Image classification data set "data" (narmadha1998/deepfault_detect on GitHub). Class labels (2): defective, non-defective.

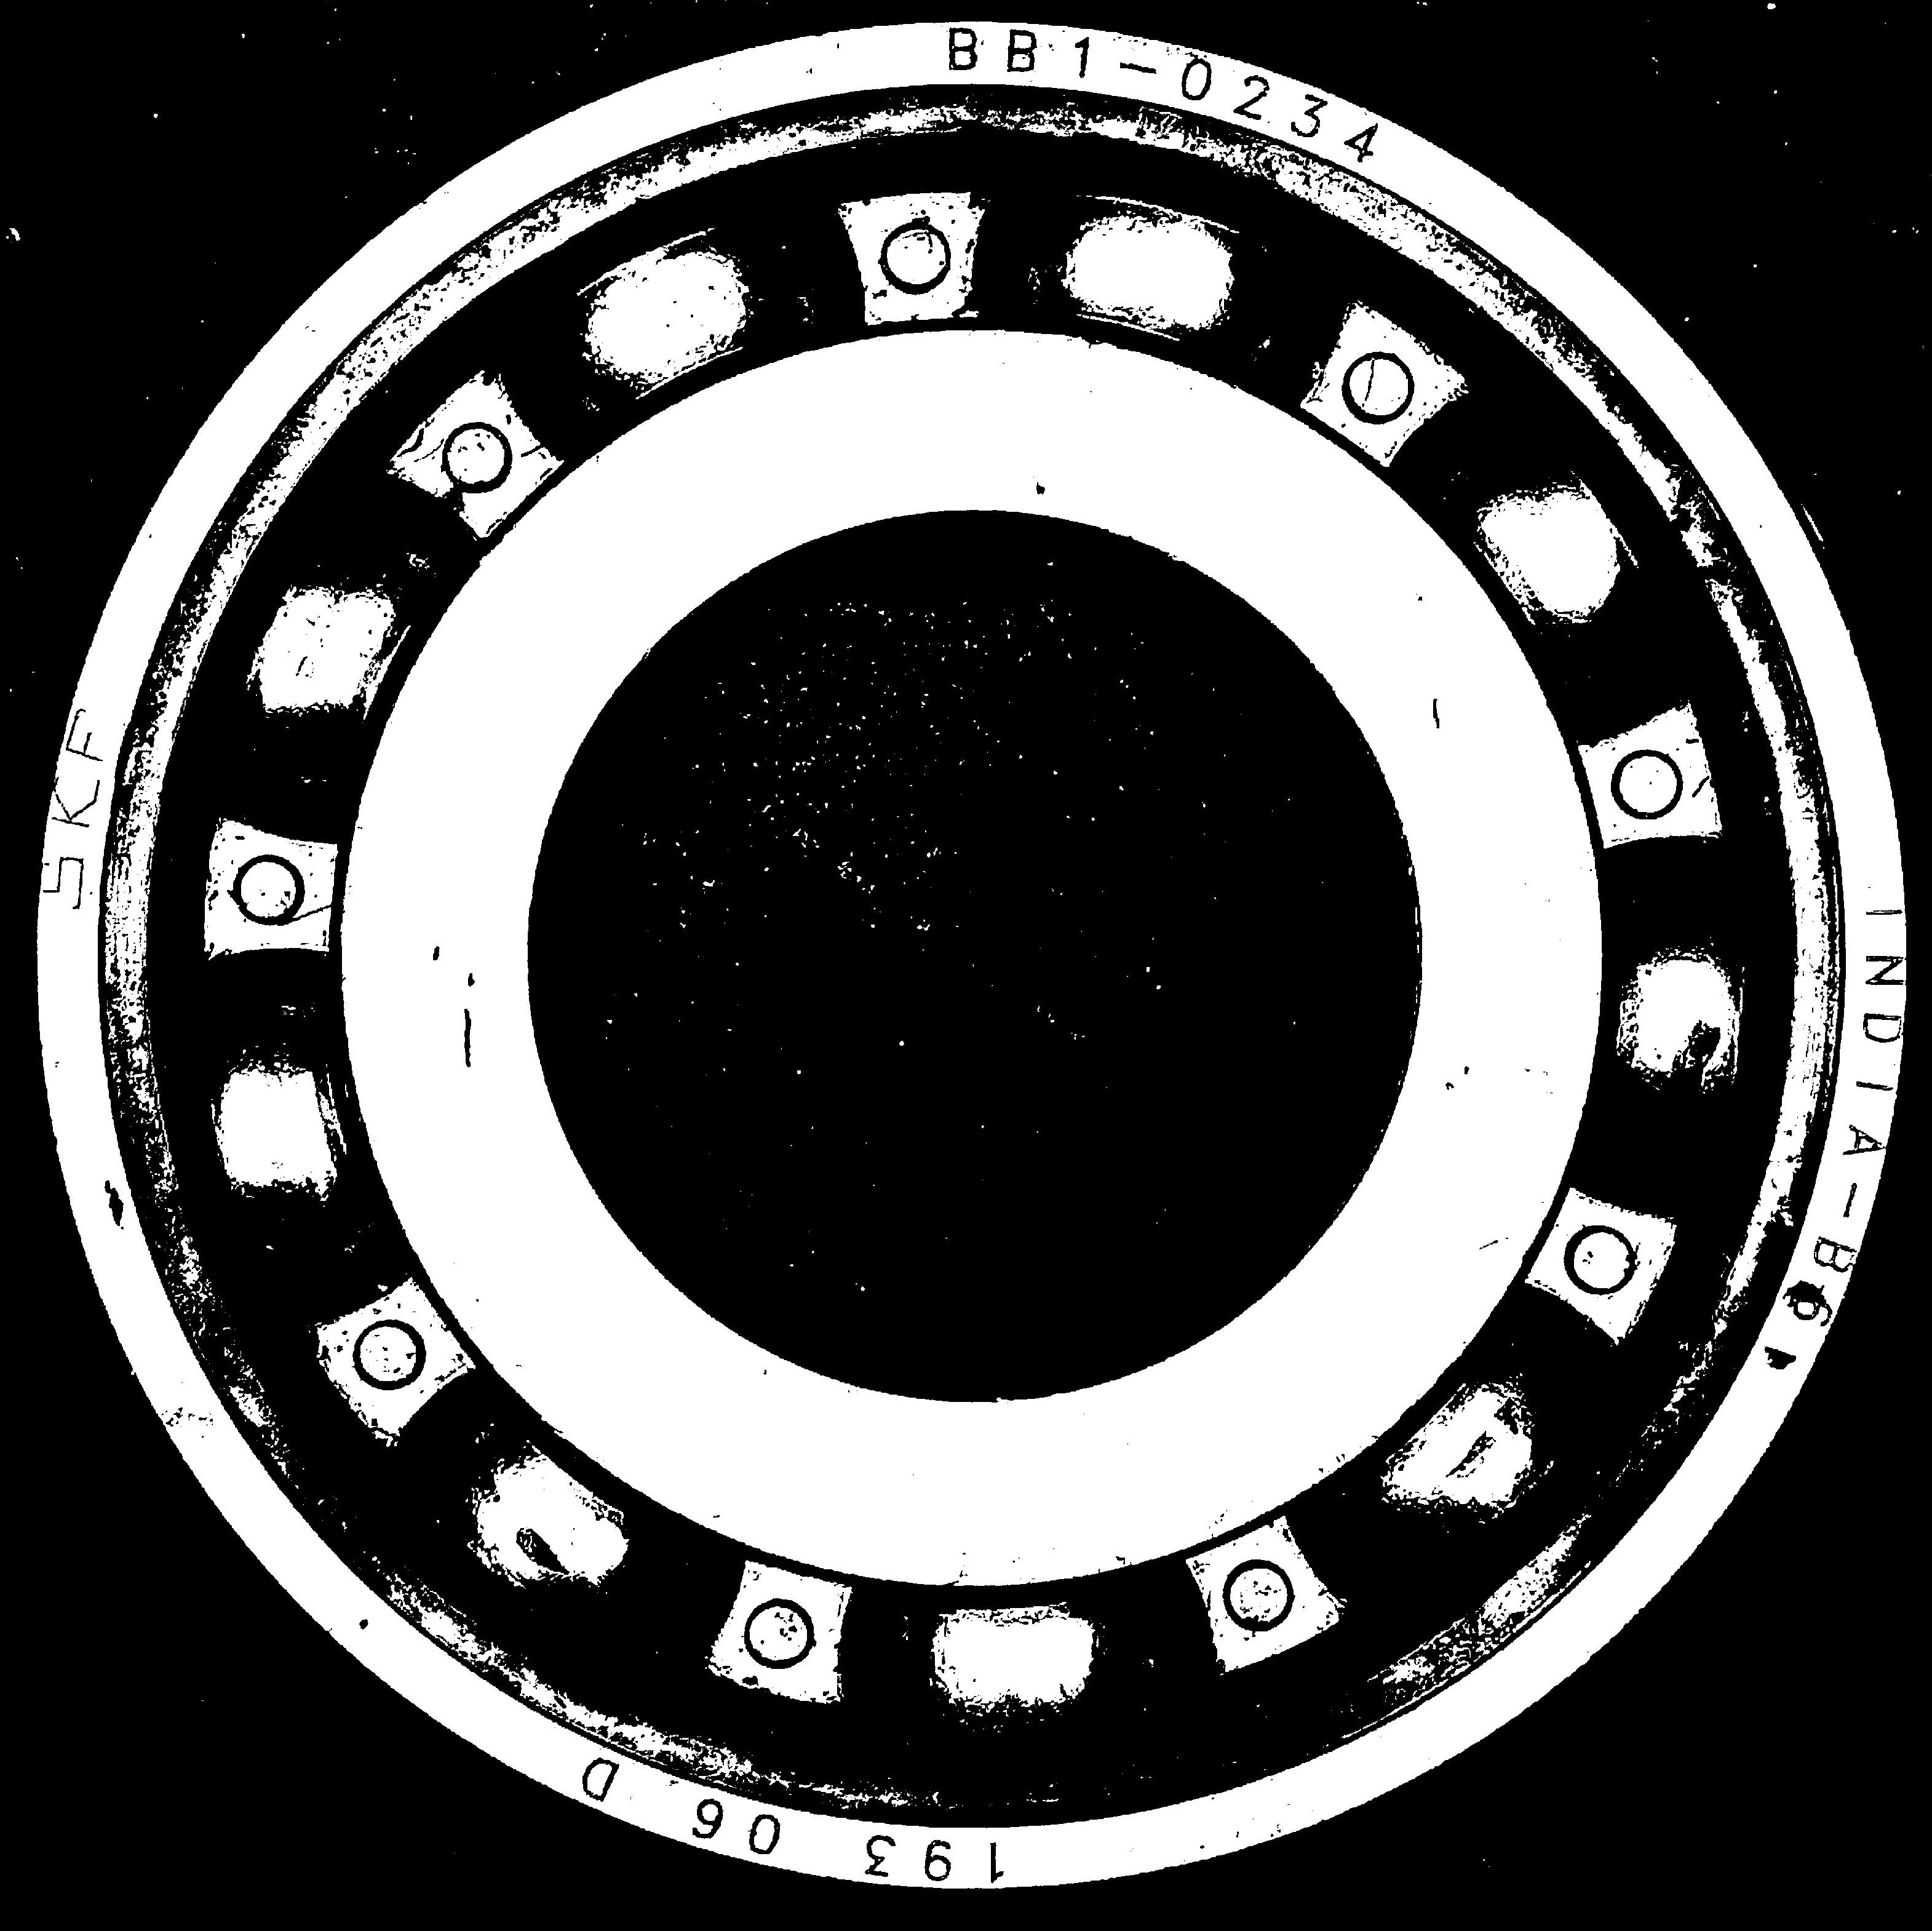
Label: non-defective

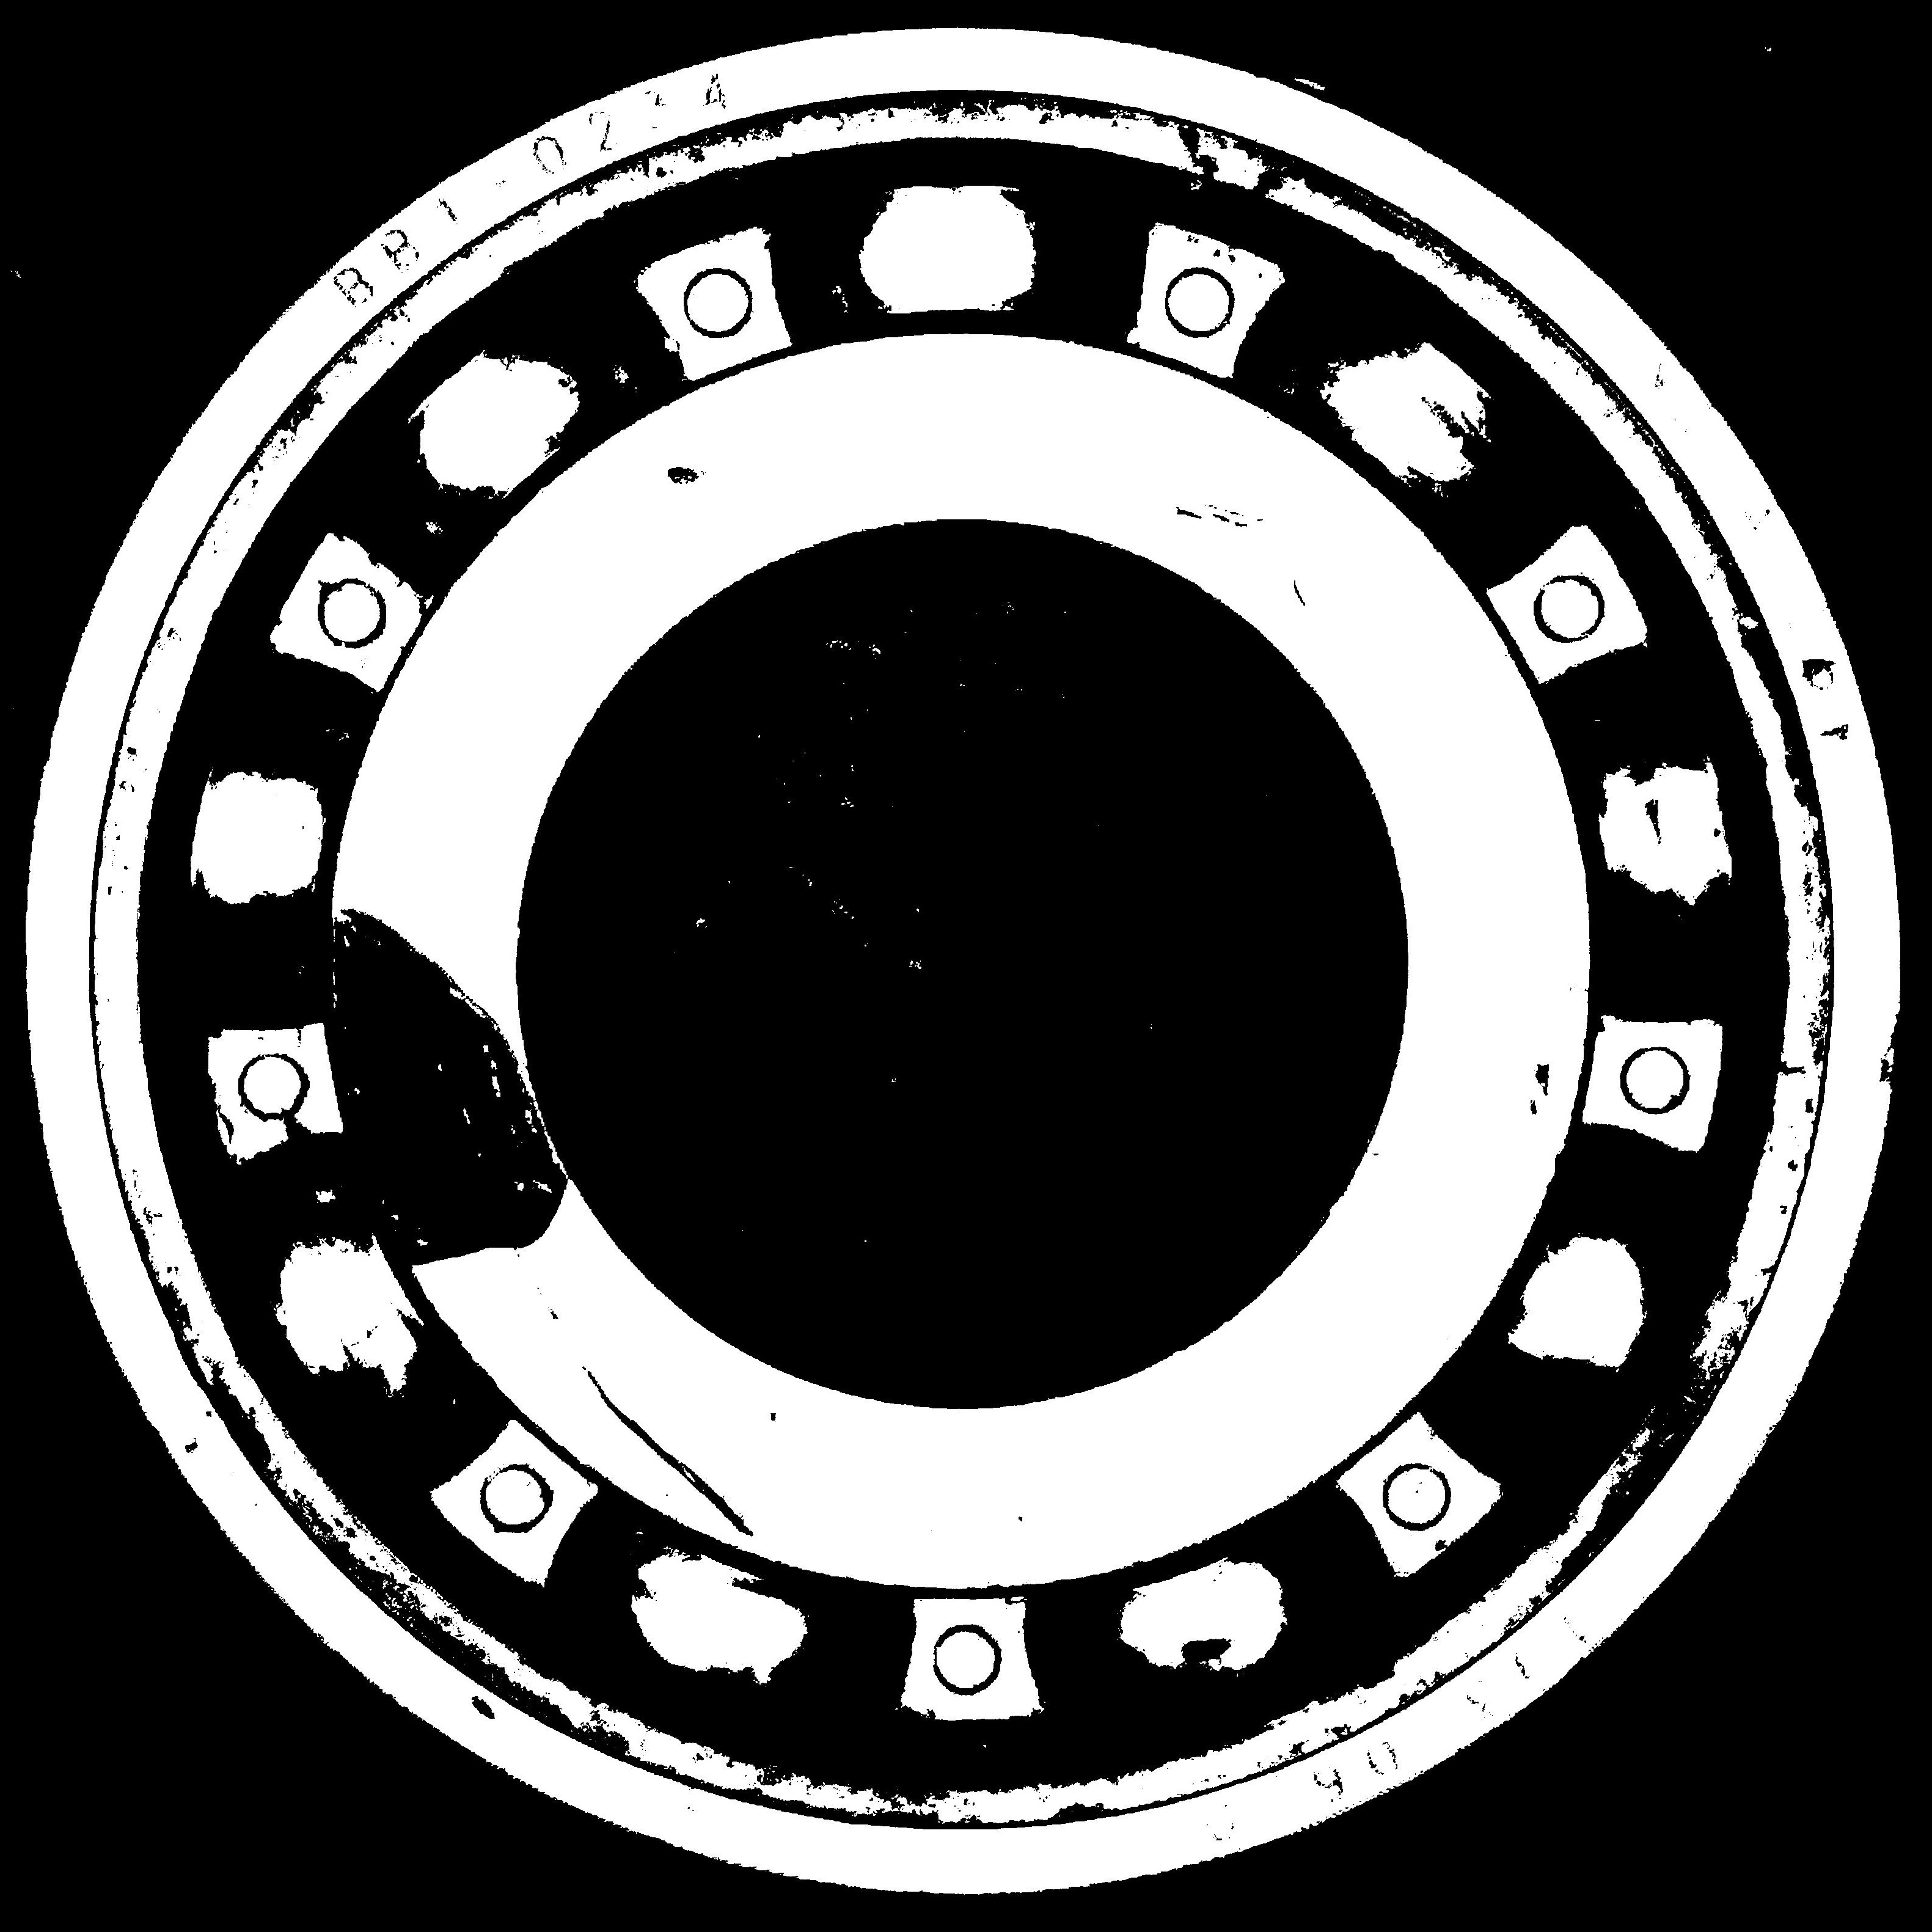
Label: defective

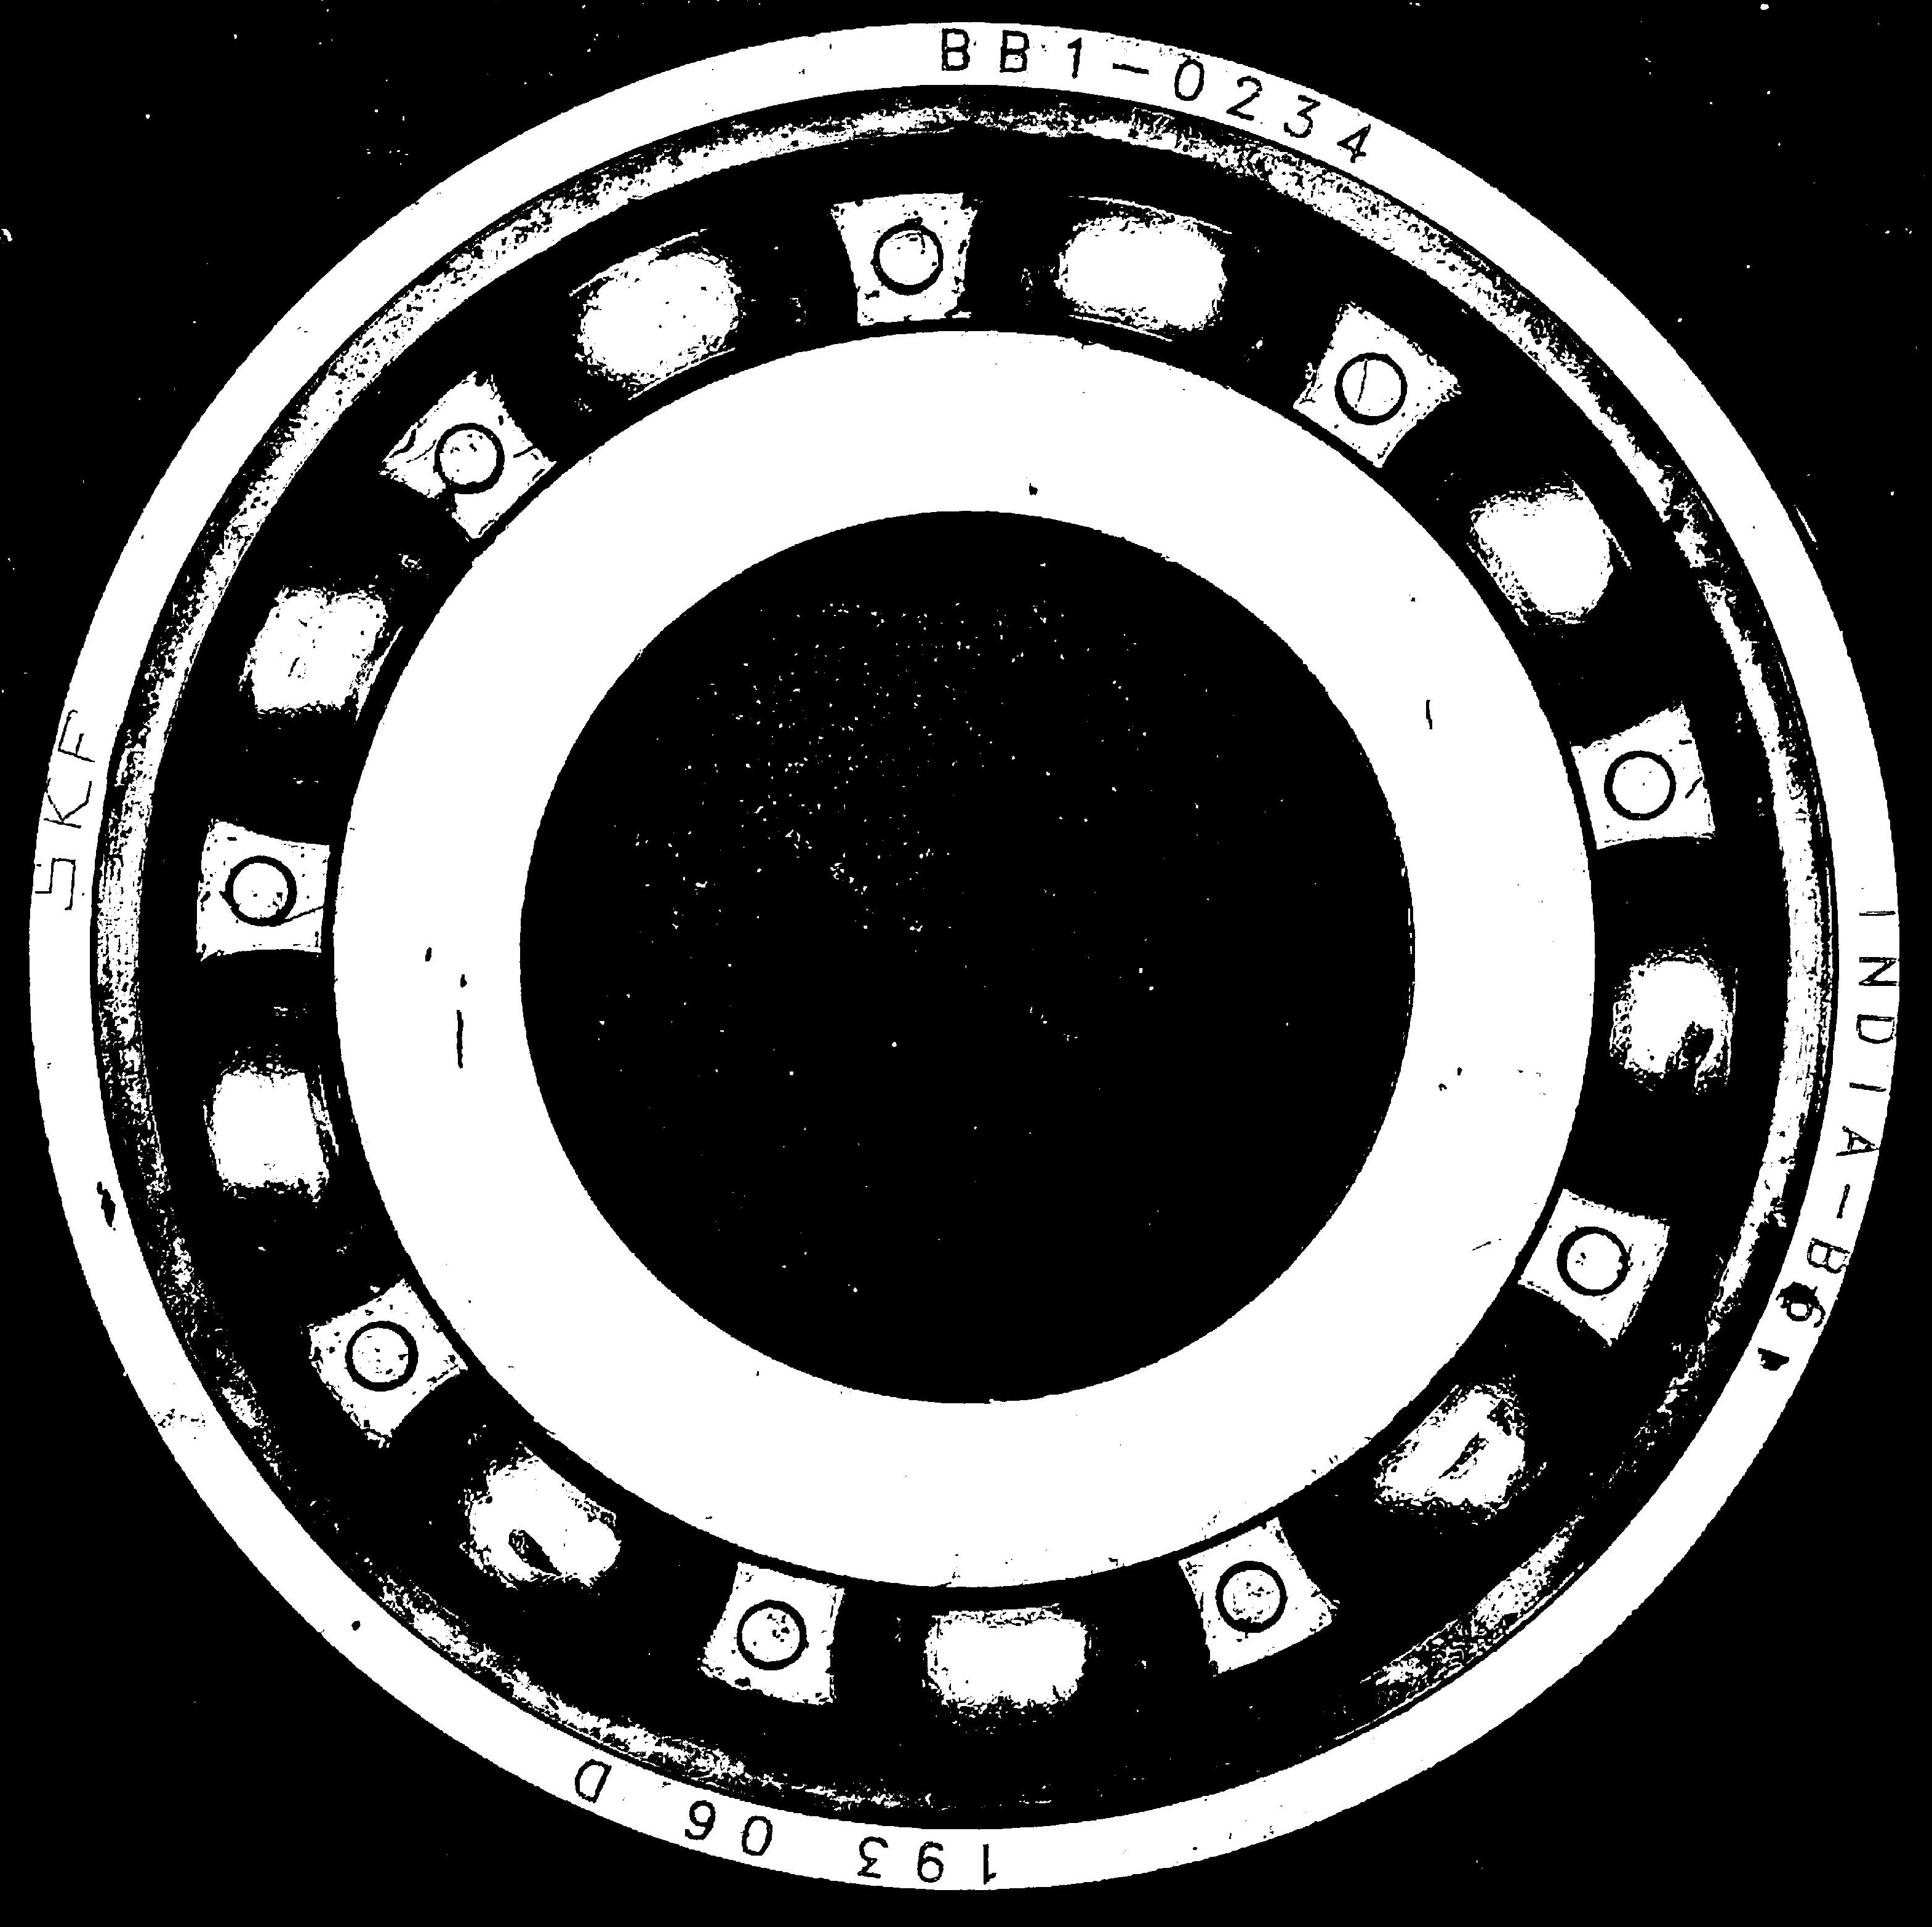
Label: non-defective

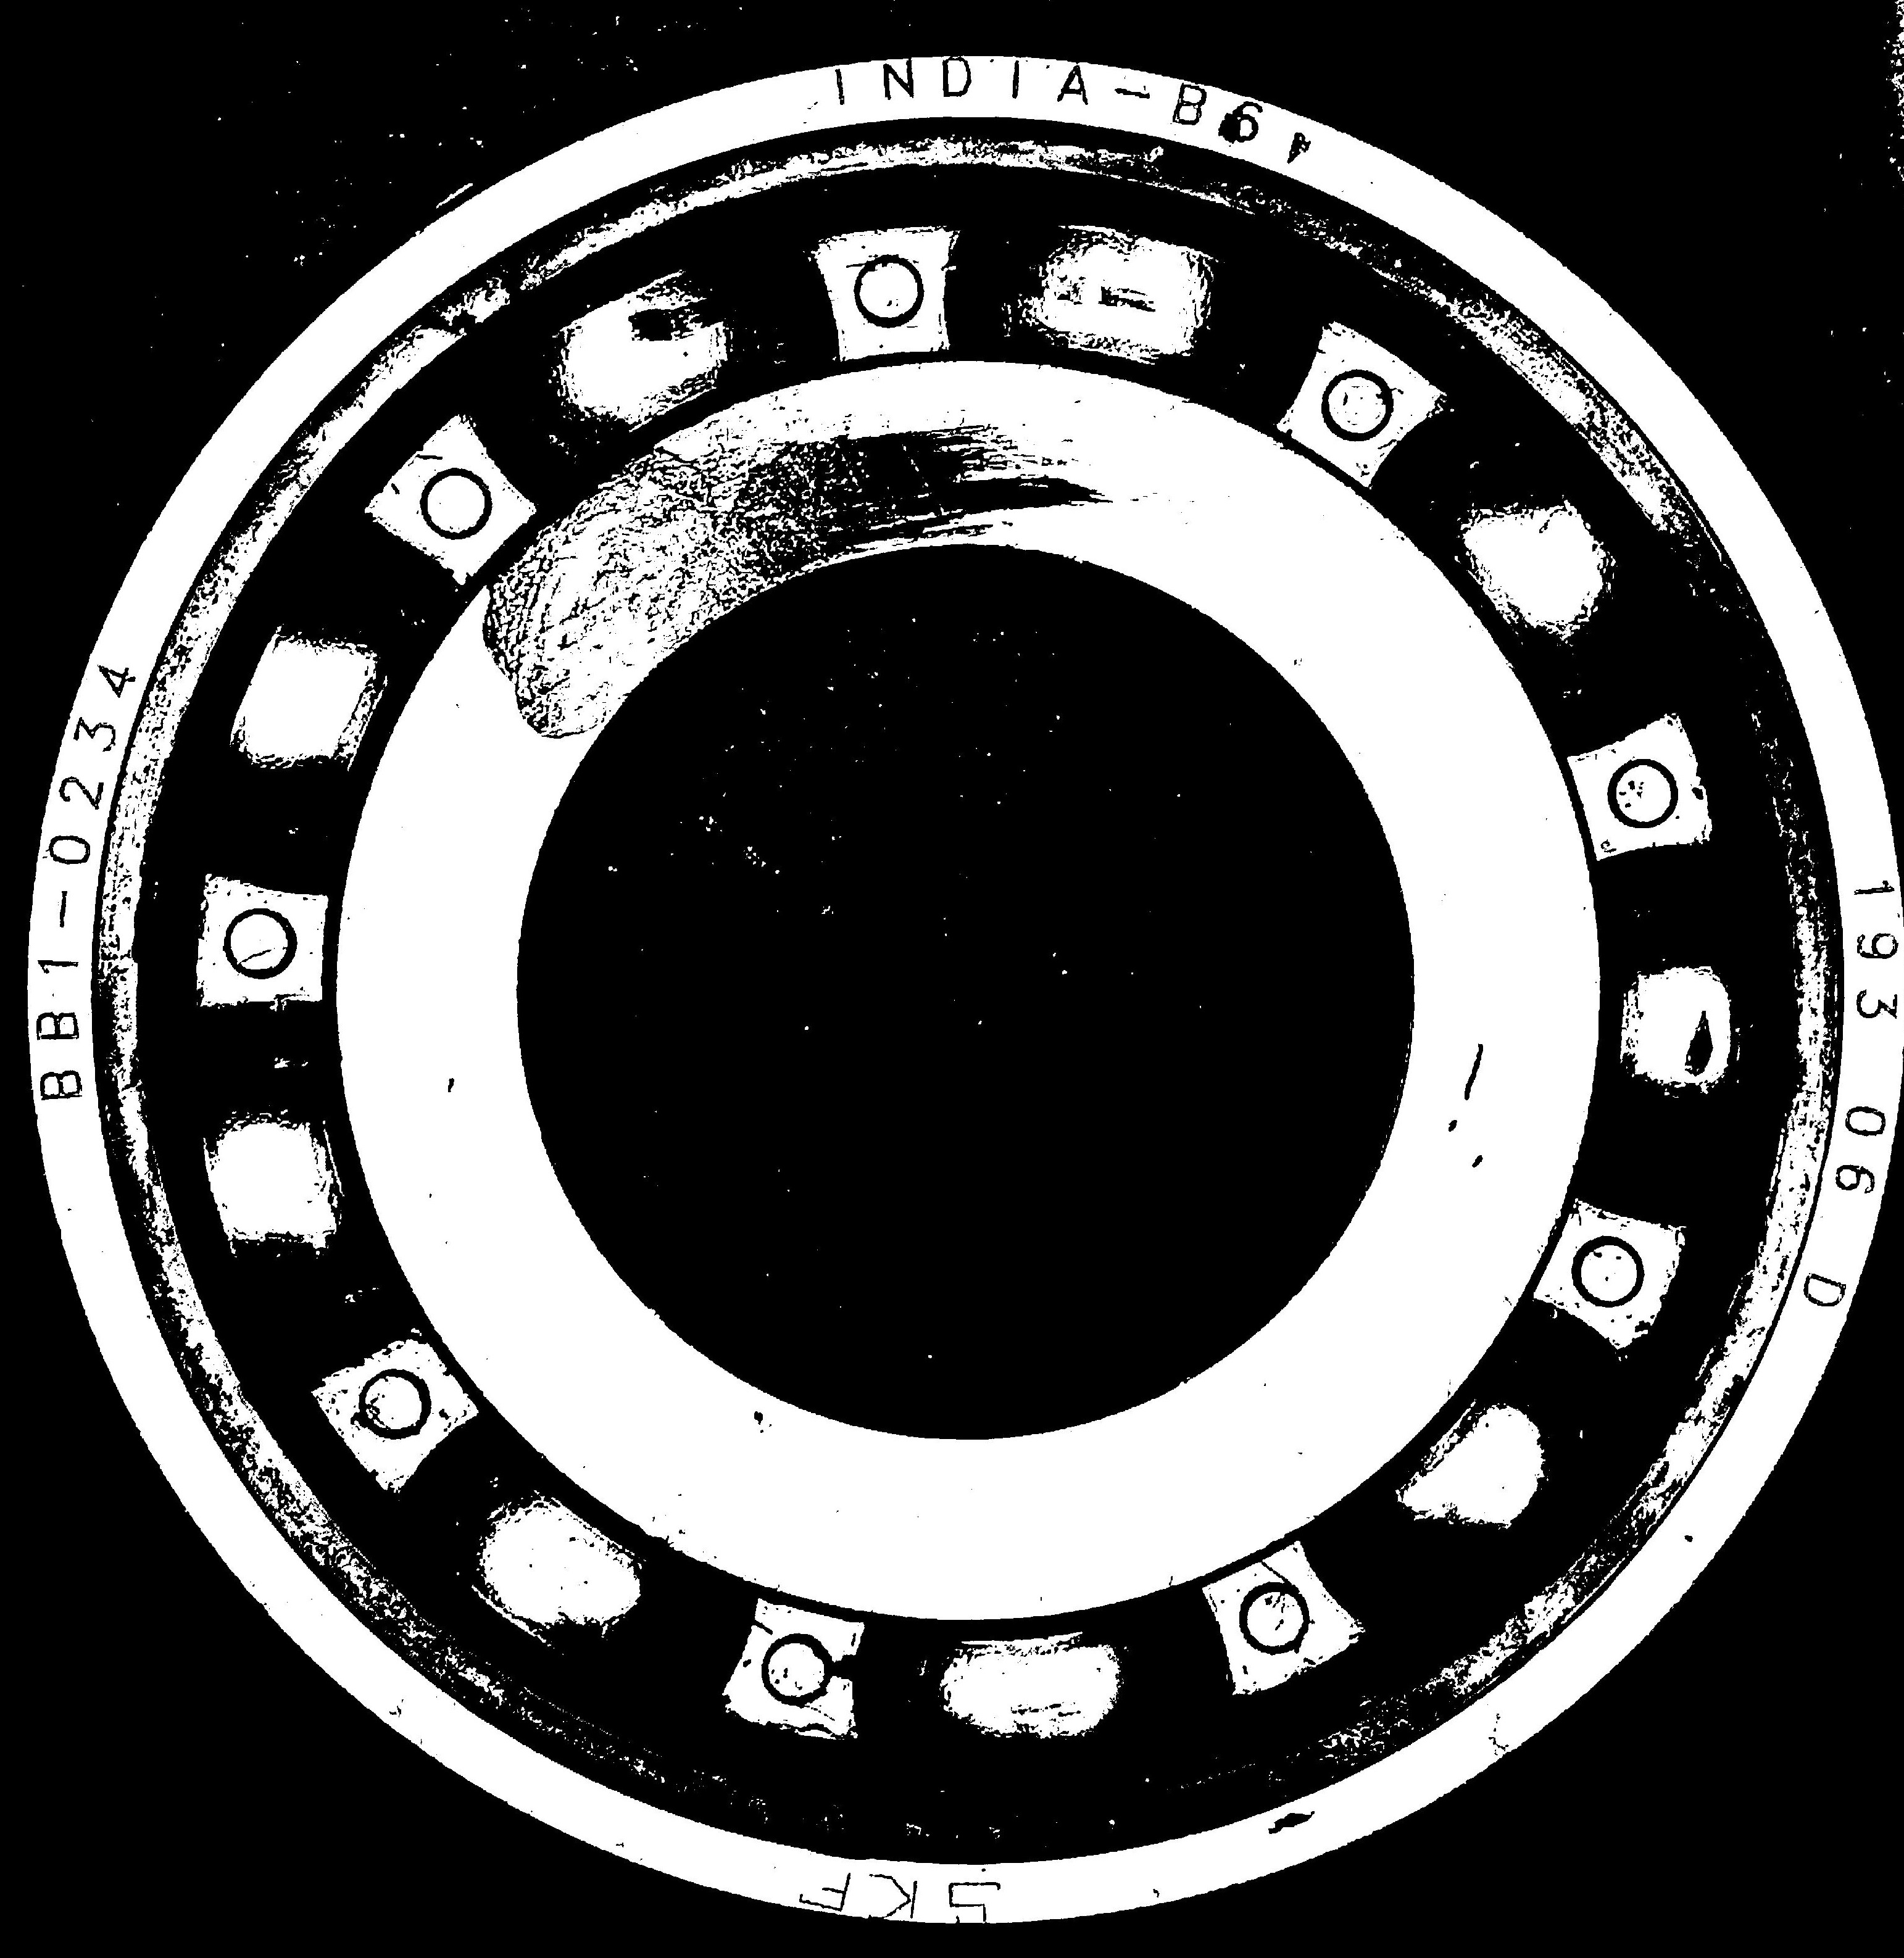
Label: defective

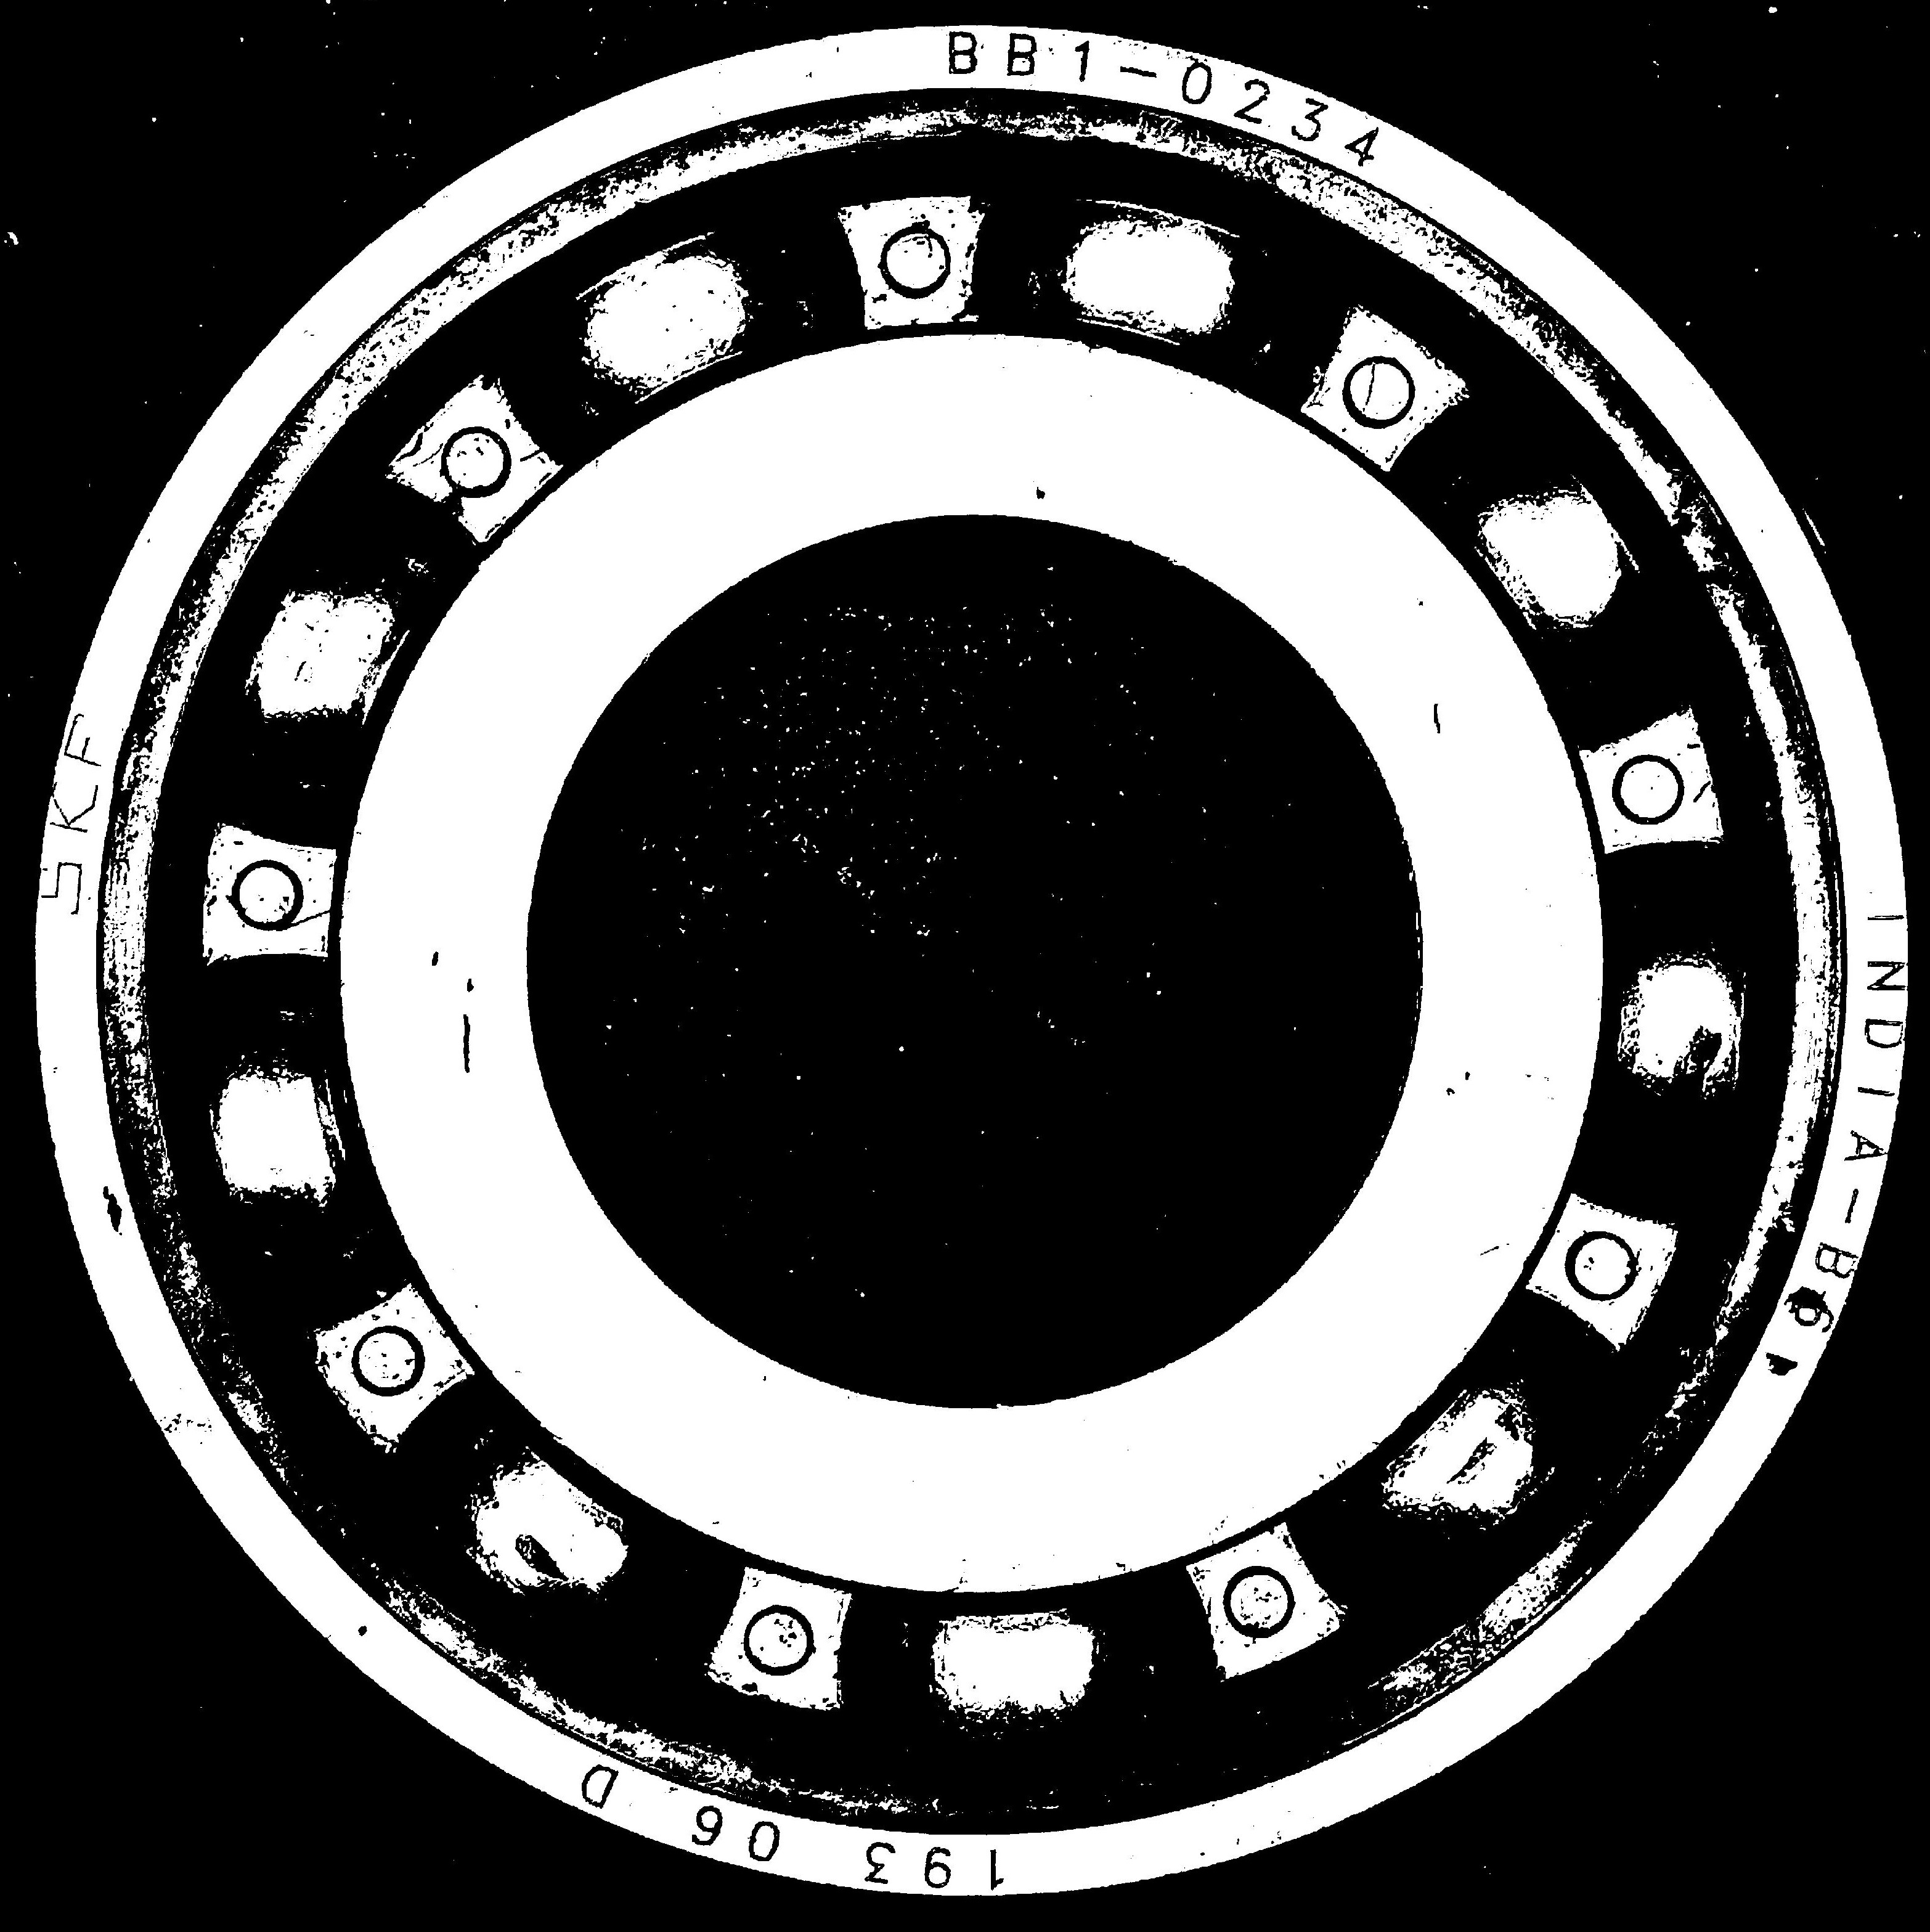
Label: non-defective

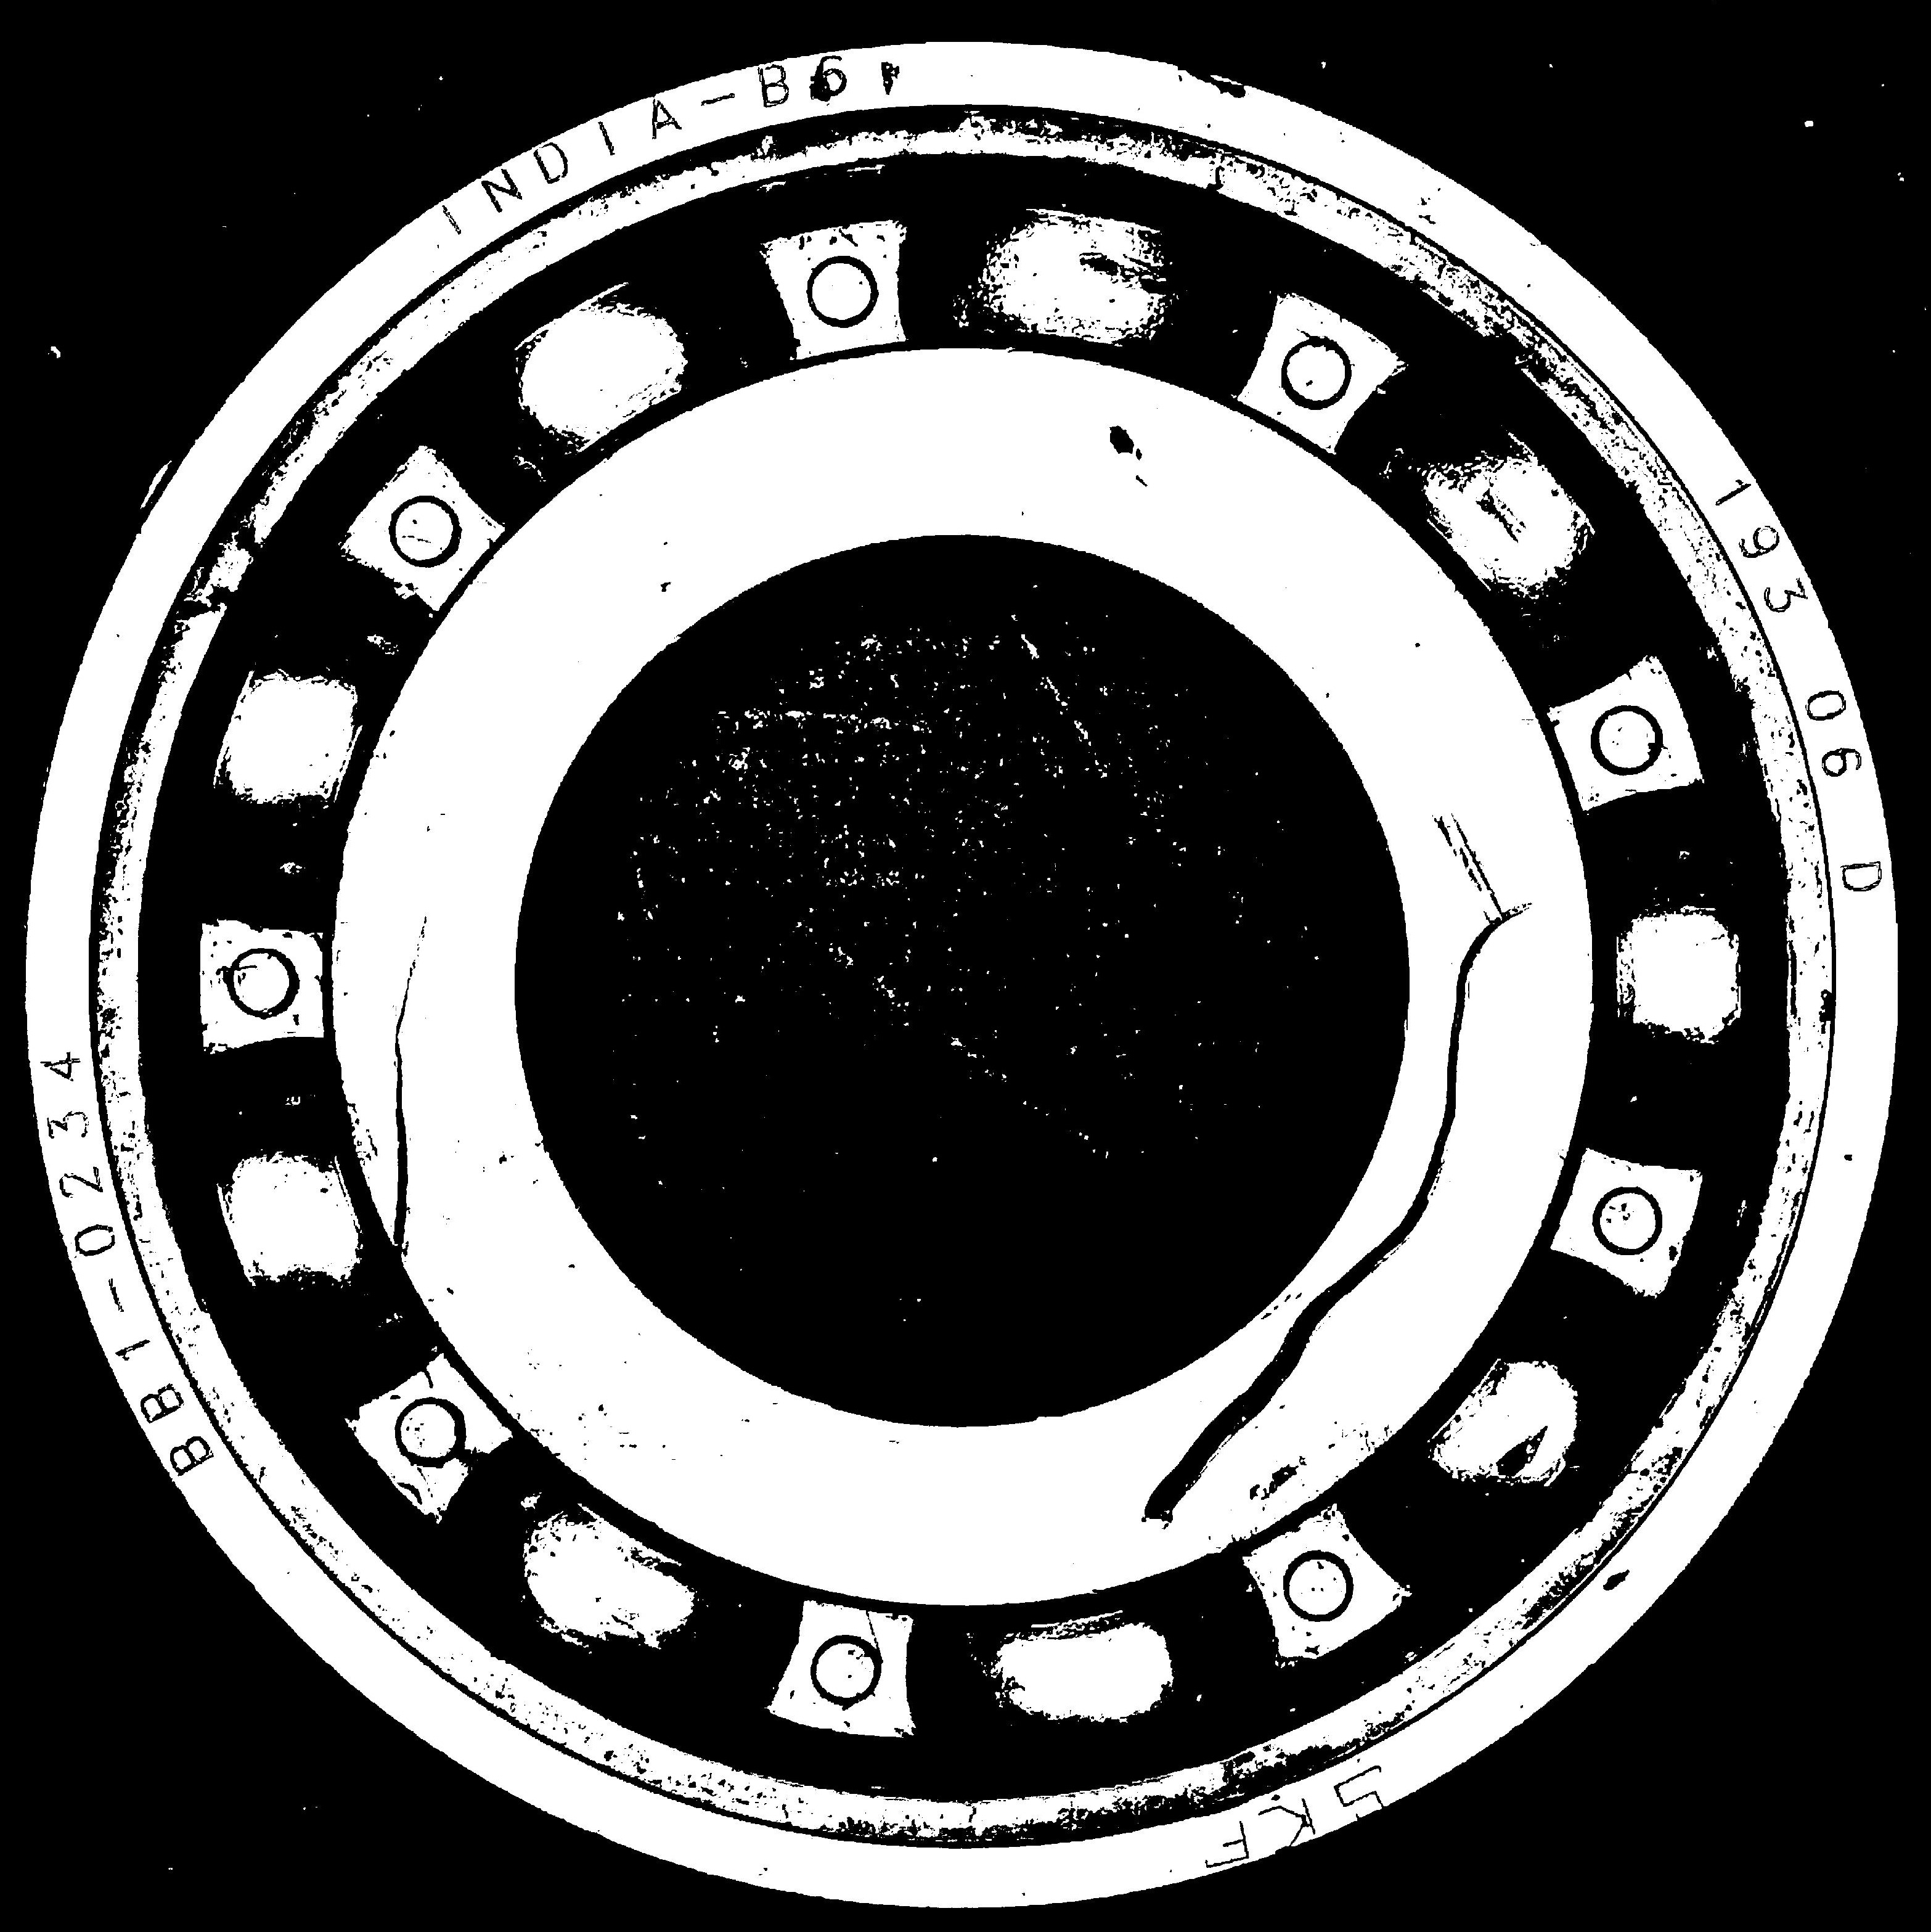
Label: defective
